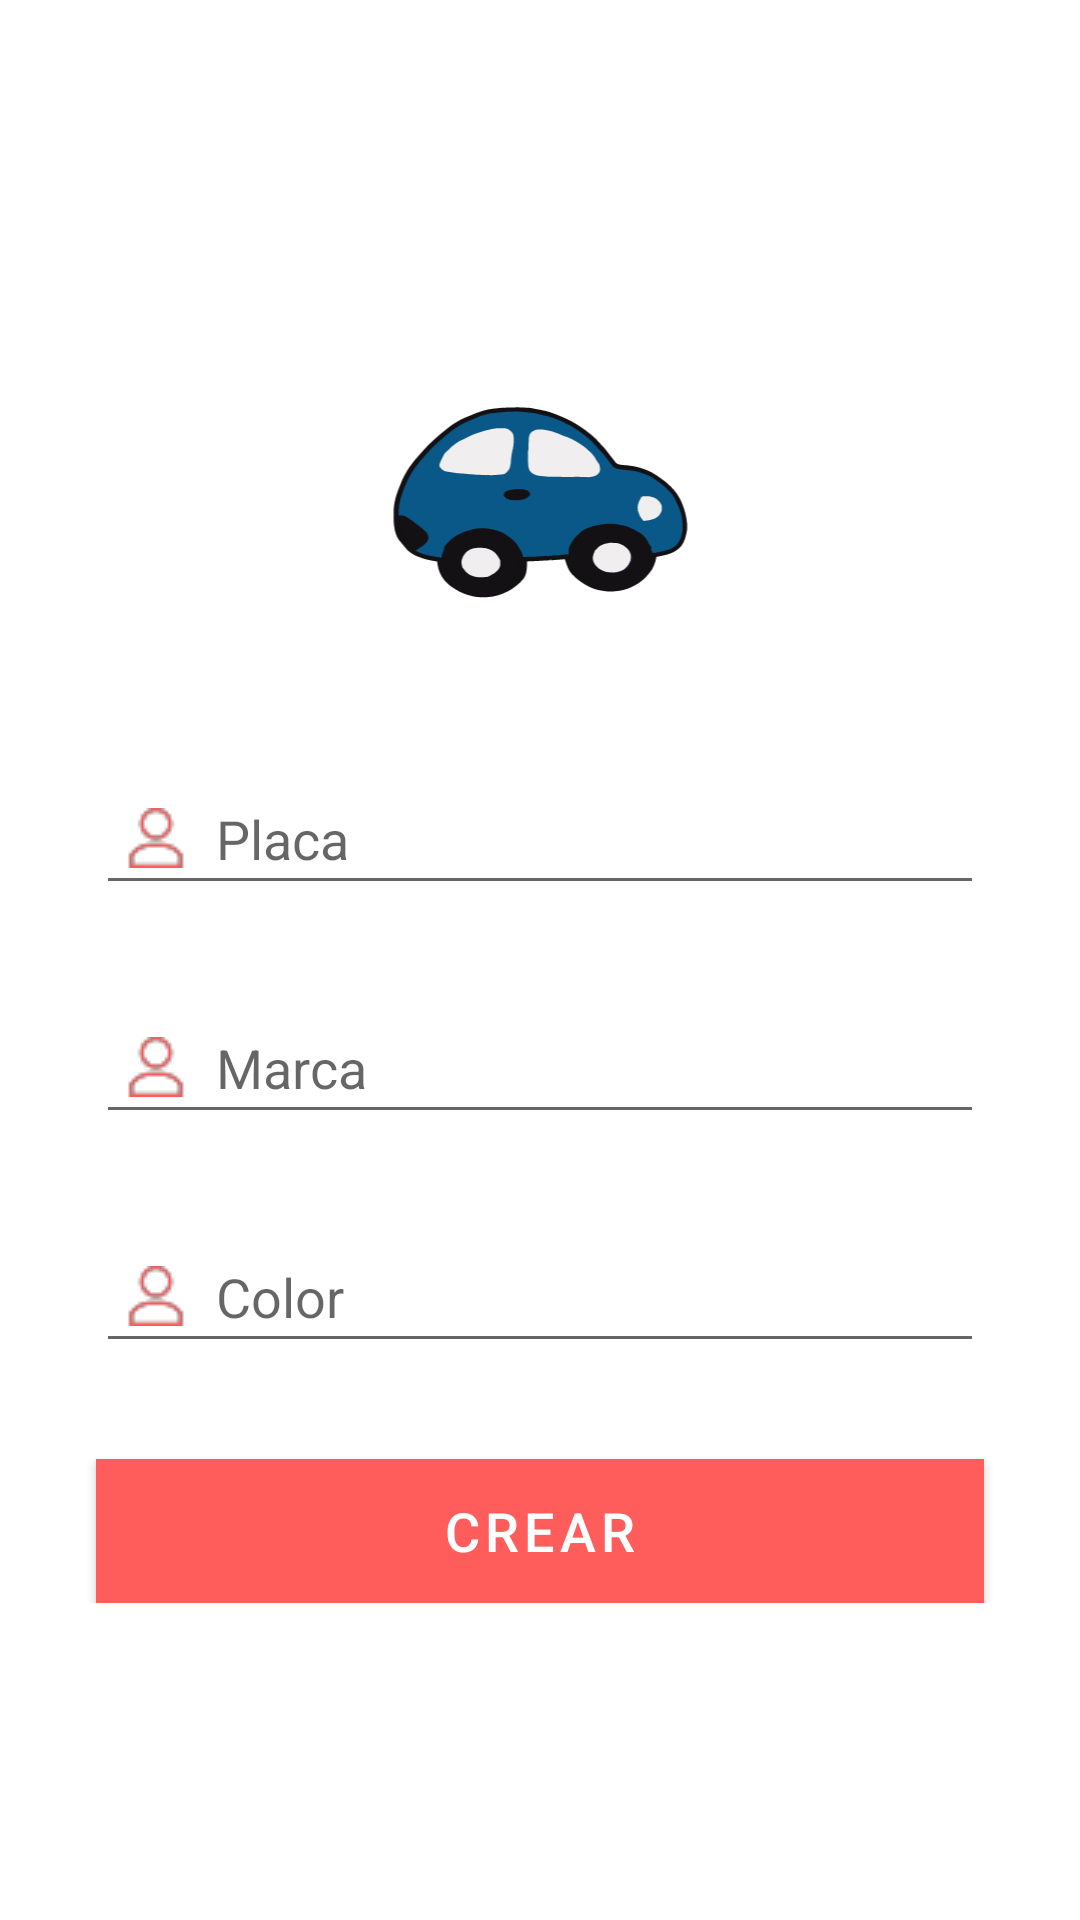

Write the Android layout XML for this screen, with the resource values it uses.
<!-- AndroidManifest.xml: application theme Theme.PayAndGo -->
<!-- res/layout/fragment_create_car.xml -->
<?xml version="1.0" encoding="utf-8"?>
<RelativeLayout xmlns:android="http://schemas.android.com/apk/res/android"
    xmlns:tools="http://schemas.android.com/tools"
    xmlns:app="http://schemas.android.com/apk/res-auto"
    android:layout_width="match_parent"
    android:layout_height="match_parent"
    tools:context=".ui.vehicles.CreateCar">

    <LinearLayout
        android:layout_width="match_parent"
        android:layout_height="wrap_content"
        android:orientation="vertical"
        android:layout_centerVertical="true"
        >

        <ImageView
            android:id="@+id/imageView"
            android:layout_width="120dp"
            android:layout_height="120dp"
            android:layout_gravity="center_horizontal"
            app:layout_constraintEnd_toEndOf="parent"
            app:layout_constraintStart_toStartOf="parent"
            app:layout_constraintTop_toTopOf="parent"
            app:srcCompat="@drawable/car_image" />

        <EditText
            android:id="@+id/etLicence"
            android:layout_width="match_parent"
            android:layout_height="wrap_content"
            android:layout_marginStart="32dp"
            android:layout_marginTop="32dp"
            android:layout_marginEnd="32dp"
            android:ems="10"
            android:inputType="textPersonName"
            app:layout_constraintEnd_toEndOf="parent"
            app:layout_constraintStart_toStartOf="parent"
            app:layout_constraintTop_toBottomOf="@+id/imageView"
            android:padding="10dp"
            android:drawableStart="@drawable/userl"
            android:drawablePadding="10dp"
            android:hint="Placa"/>

        <EditText
            android:id="@+id/etBrand"
            android:layout_width="match_parent"
            android:layout_height="wrap_content"
            android:layout_marginStart="32dp"
            android:layout_marginTop="32dp"
            android:layout_marginEnd="32dp"
            android:ems="10"
            android:inputType="textPersonName"
            app:layout_constraintEnd_toEndOf="parent"
            app:layout_constraintStart_toStartOf="parent"
            app:layout_constraintTop_toBottomOf="@+id/imageView"
            android:padding="10dp"
            android:drawableStart="@drawable/userl"
            android:drawablePadding="10dp"
            android:hint="Marca"/>

        <EditText
            android:id="@+id/etColor"
            android:layout_width="match_parent"
            android:layout_height="wrap_content"
            android:layout_marginStart="32dp"
            android:layout_marginTop="32dp"
            android:layout_marginEnd="32dp"
            android:ems="10"
            android:inputType="textPersonName"
            app:layout_constraintEnd_toEndOf="parent"
            app:layout_constraintStart_toStartOf="parent"
            app:layout_constraintTop_toBottomOf="@+id/imageView"
            android:padding="10dp"
            android:drawableStart="@drawable/userl"
            android:drawablePadding="10dp"
            android:hint="Color"/>


        <Button
            android:id="@+id/btnCreate"
            android:layout_width="match_parent"
            android:layout_height="wrap_content"
            android:layout_marginStart="32dp"
            android:layout_marginTop="32dp"
            android:layout_marginEnd="32dp"
            android:text="CREAR"
            android:textColor="#ffffff"
            app:layout_constraintEnd_toEndOf="parent"
            app:layout_constraintStart_toStartOf="parent"
            app:layout_constraintTop_toBottomOf="@+id/editTextTextPassword"
            android:textSize="18dp"
            android:background="#c62332"/>

    </LinearLayout>


</RelativeLayout>
<!-- resources referenced by this layout -->
<resources>
  <!-- drawable car_image: vector/xml drawable (drawable, 31819 chars, omitted) -->
  <!-- drawable userl: png bitmap (drawable, 744 bytes) -->
  <style name="Theme.PayAndGo" parent="Theme.MaterialComponents.DayNight.DarkActionBar">
          
          <item name="colorPrimary">#ff5c5c</item>
          <item name="colorPrimaryVariant">#ff8f89</item>
          <item name="colorOnPrimary">#c62332</item>
          
          <item name="colorSecondary">#f4c5d3</item>
          <item name="colorSecondaryVariant">#fff8ff</item>
          <item name="colorOnSecondary">#c194a2</item>
          
          <item name="android:statusBarColor" tools:targetApi="l">?attr/colorPrimaryVariant</item>
          
      </style>
</resources>
